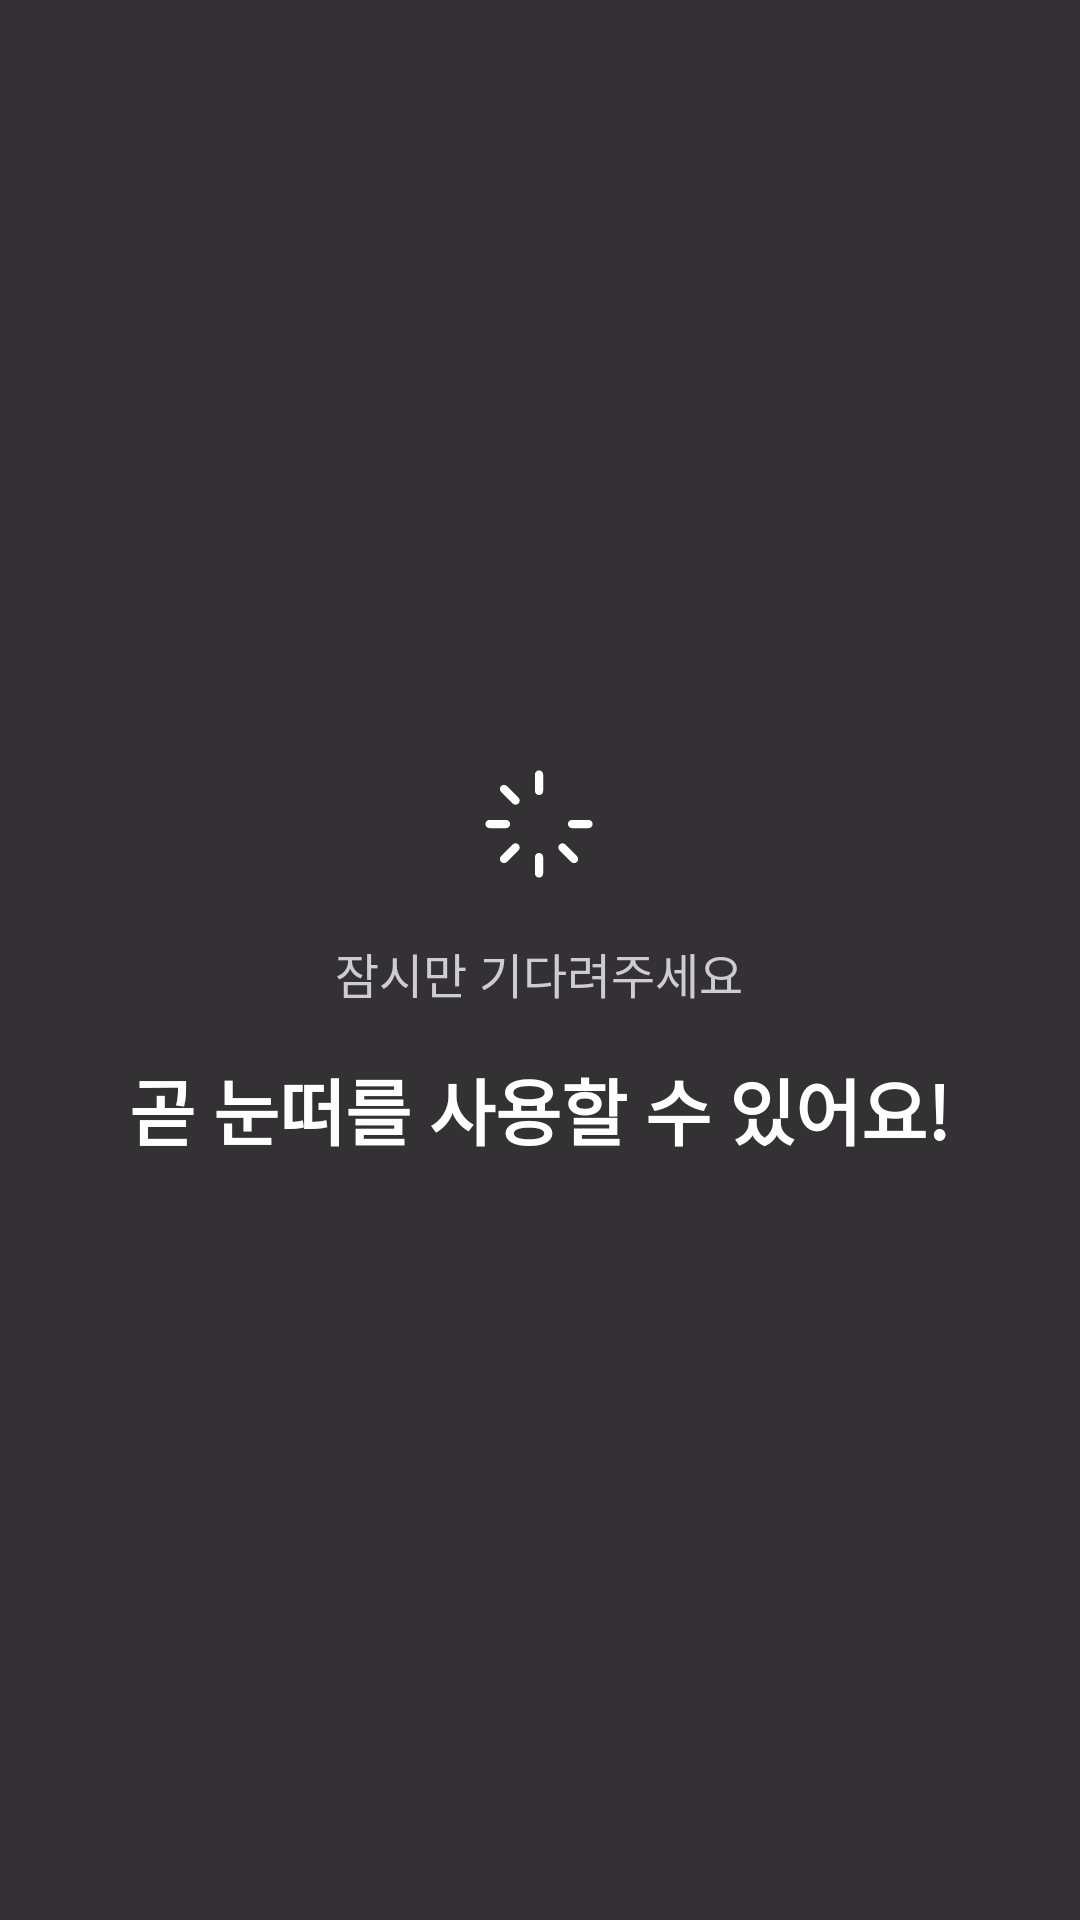

Here is an Android app screen rendered from its layout file. Give the layout XML and the strings, colors and styles it references.
<!-- AndroidManifest.xml: application theme Theme.Akuma -->
<!-- res/layout/layout_whiplash_loading.xml -->
<?xml version="1.0" encoding="utf-8"?>
<FrameLayout xmlns:android="http://schemas.android.com/apk/res/android"
    android:layout_width="match_parent"
    android:layout_height="match_parent"
    android:background="@color/dim_80"
    android:clickable="true"
    android:focusable="true">

    <LinearLayout
        android:layout_width="wrap_content"
        android:layout_height="wrap_content"
        android:layout_gravity="center"
        android:gravity="center"
        android:orientation="vertical">

        <ImageView
            android:layout_width="44dp"
            android:layout_height="44dp"
            android:layout_marginBottom="16dp"
            android:src="@drawable/ic_loading_44" />

        <TextView
            style="@style/body1_m_16"
            android:layout_width="wrap_content"
            android:layout_height="wrap_content"
            android:layout_marginBottom="16dp"
            android:gravity="center"
            android:text="잠시만 기다려주세요"
            android:textColor="@color/grey_200" />

        <TextView
            android:id="@+id/tv_loading_message"
            style="@style/title4_b_24"
            android:layout_width="wrap_content"
            android:layout_height="wrap_content"
            android:gravity="center"
            android:text="곧 눈떠를 사용할 수 있어요!"
            android:textColor="@color/white" />

    </LinearLayout>

</FrameLayout>
<!-- resources referenced by this layout -->
<resources>
  <color name="dim_80">#CC000000</color>
  <color name="grey_200">#CBCDD3</color>
  <color name="white">#FFFFFF</color>
  <!-- drawable ic_loading_44: vector/xml drawable (drawable, 2652 chars, omitted) -->
  <style name="body1_m_16" parent="TextAppearance.Material3.BodyLarge">
          <item name="android:textSize">16dp</item>
          <item name="android:textStyle">normal</item>
          <item name="android:lineSpacingMultiplier">1.5</item>
          <item name="android:letterSpacing">0</item>
          <item name="fontFamily">@font/pretendard_medium</item>
      </style>
  <style name="title4_b_24" parent="TextAppearance.Material3.HeadlineLarge">
          <item name="android:textSize">24dp</item>
          <item name="android:textStyle">bold</item>
          <item name="android:lineSpacingMultiplier">1.5</item>
          <item name="android:letterSpacing">0</item>
          <item name="fontFamily">@font/pretendard_bold</item>
      </style>
  <style name="Theme.Akuma" parent="Base.Theme.Akuma" />
  <style name="Base.Theme.Akuma" parent="Theme.Material3.DayNight.NoActionBar">
          
          
      </style>
</resources>
